Image classification data set "dataset0" (rabzgg/klasifikasi-kematangan-pisang on GitHub). Class labels (3): ripe banana, unripe banana, very ripe banana.

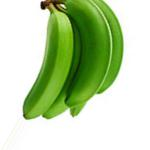
Label: unripe banana

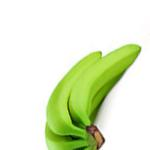
Label: unripe banana

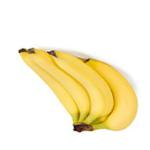
Label: ripe banana

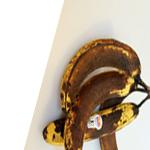
Label: very ripe banana

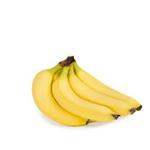
Label: ripe banana

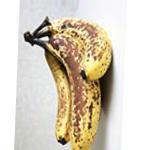
Label: very ripe banana
